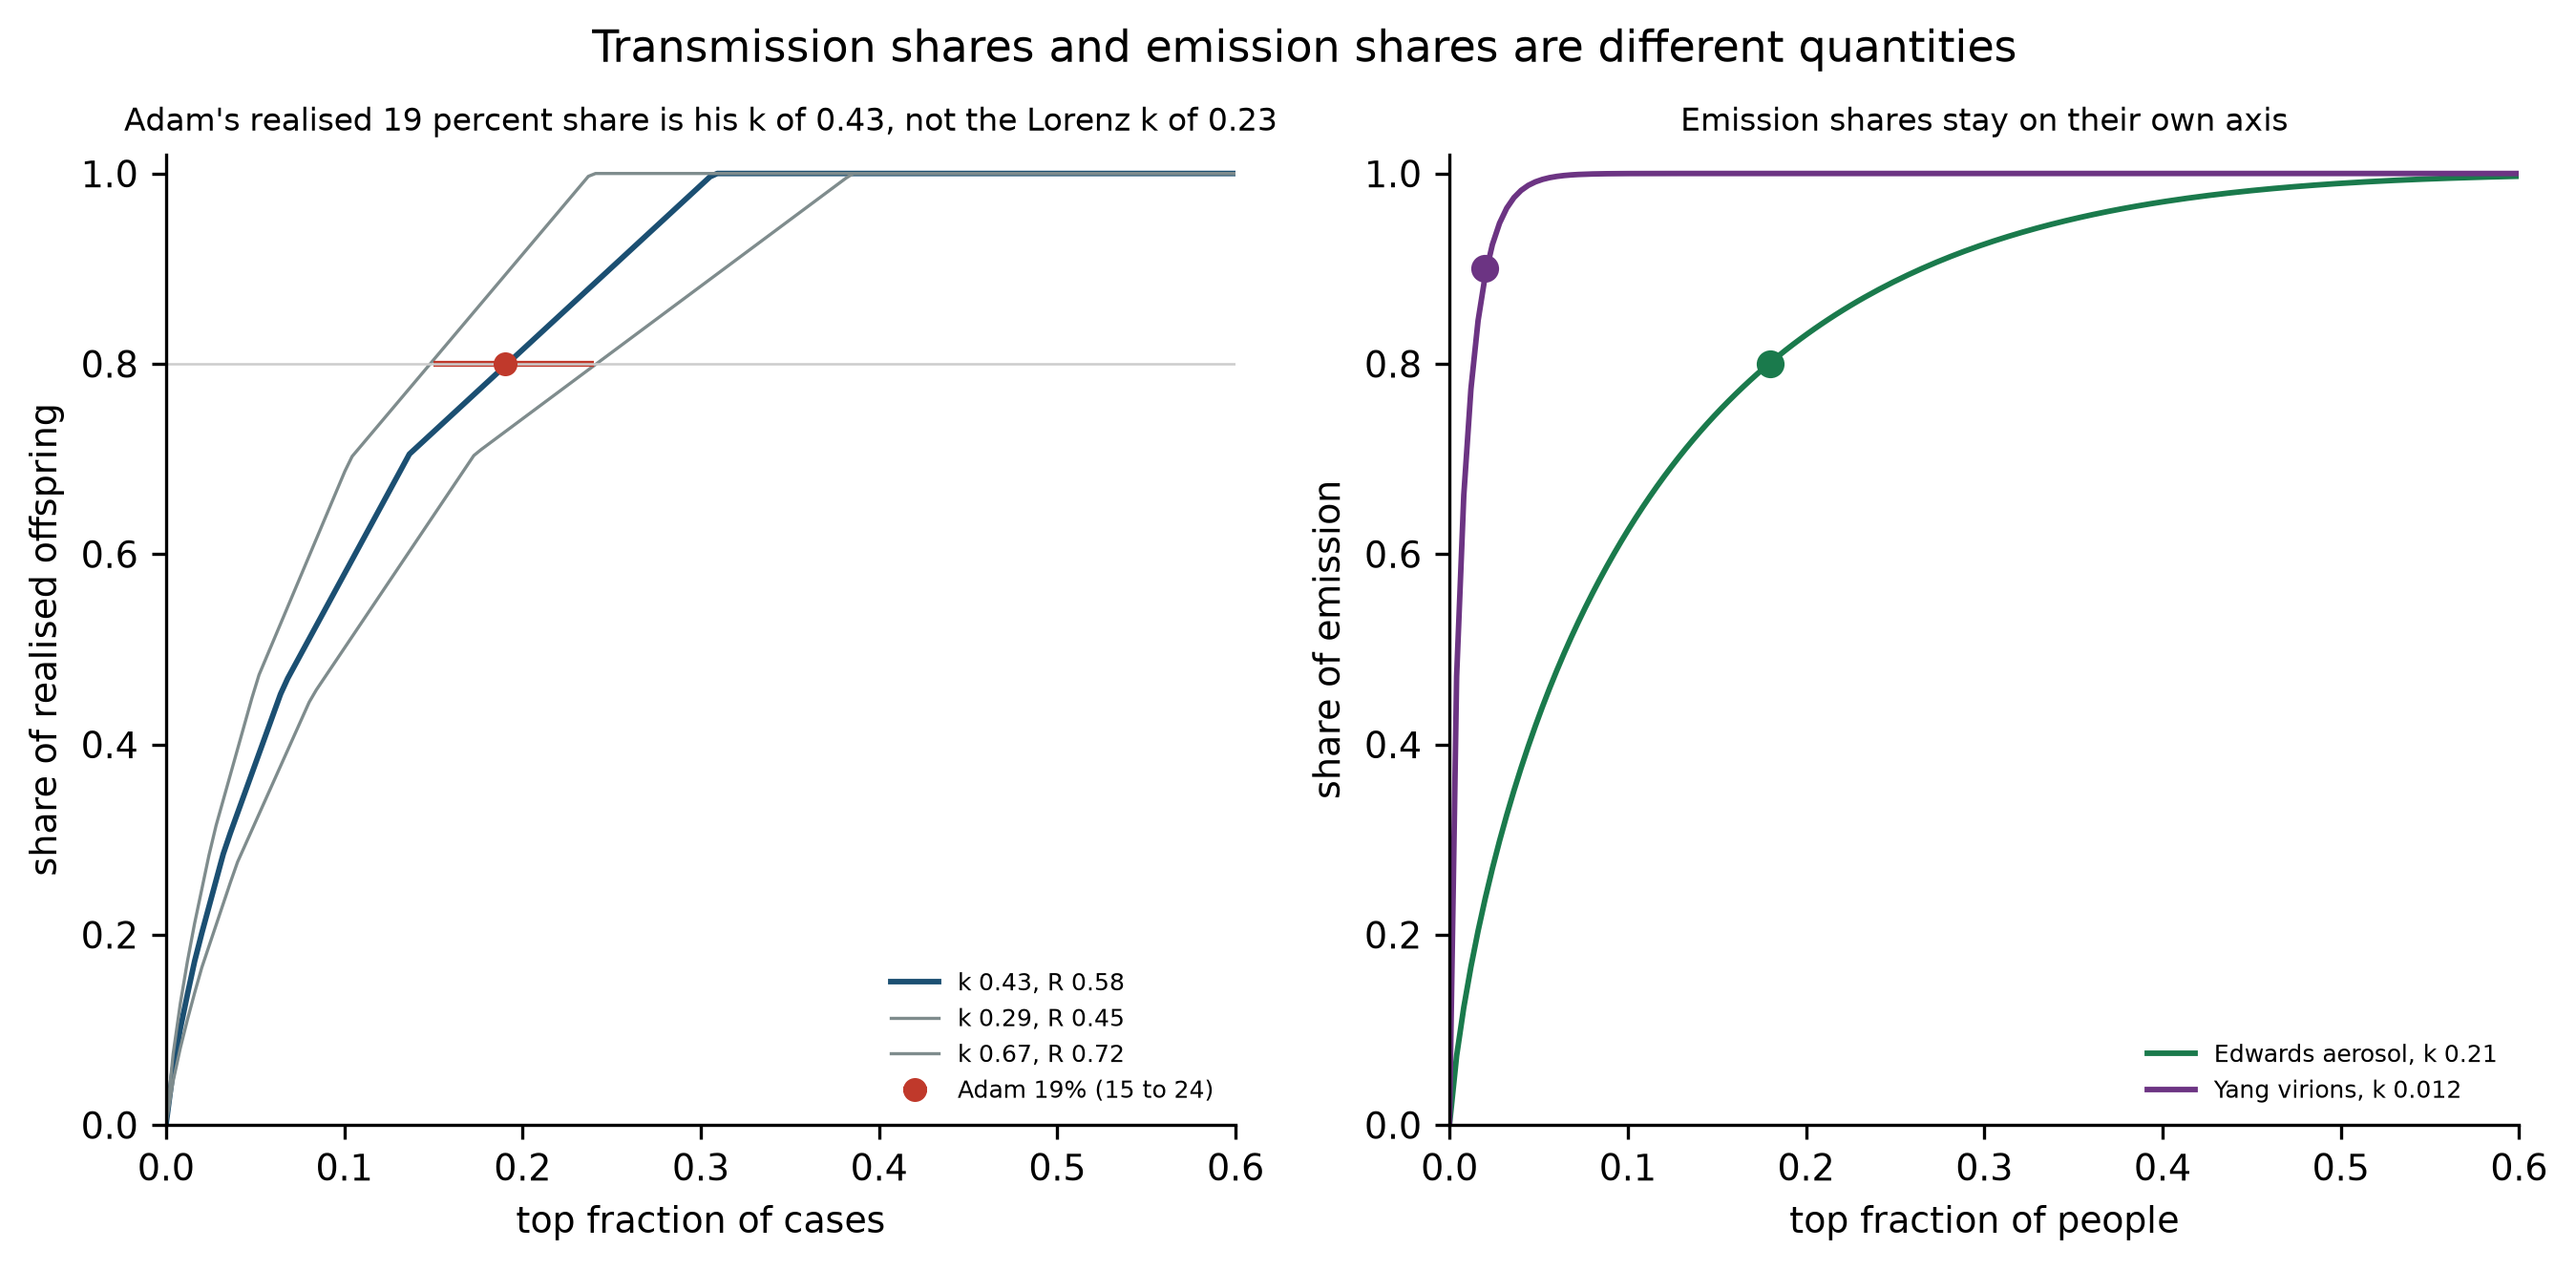

The file beside this chart, header and first rows:
panel, label, k, R, target_share, top_fraction
transmission, Adam central, 0.43, 0.58, 0.8, 0.1915
transmission, Adam low corner, 0.29, 0.45, 0.8, 0.1483
transmission, Adam high corner, 0.67, 0.72, 0.8, 0.2415
transmission, withdrawn Lorenz mapping, not plotted on…, 0.228, , 0.8, 0.19
emission, Edwards exhaled aerosol, 0.212, , 0.8, 0.1792
emission, Yang circulating virions, 0.012, , 0.9, 0.02084
